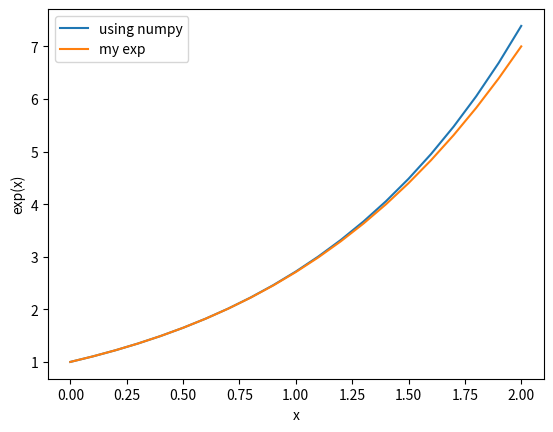

Recreate this plot in Python.
import numpy as np
import matplotlib.pyplot as plt

# this is our exponential fuinction from a previous lecture
def my_exp(x,N): 
    ex = 0 
    for q in range(N):    
        f = 1
        for i in range(q): 
            f = f * (i +1) 
        ex = ex + x**q/f
    return ex

# Let us compare the output of our function (fixed number of Taylor series terms) 
# with the numpy implementation
x = np.linspace(0,2,21) # x is a numpy array with values from 0, 0.1, 0.2, ..., 2.0 

exNumpy = np.exp(x) # elementwise exponential of x using numpy
exMyExp = my_exp(x,5) # elementwise exponential of x using our function

# Let us plot both
plt.plot(x,exNumpy,label="using numpy") # labelling plots is useful. 
plt.plot(x,exMyExp, label = "my exp")
plt.xlabel("x")
plt.ylabel("exp(x)")
plt.legend()
plt.show()